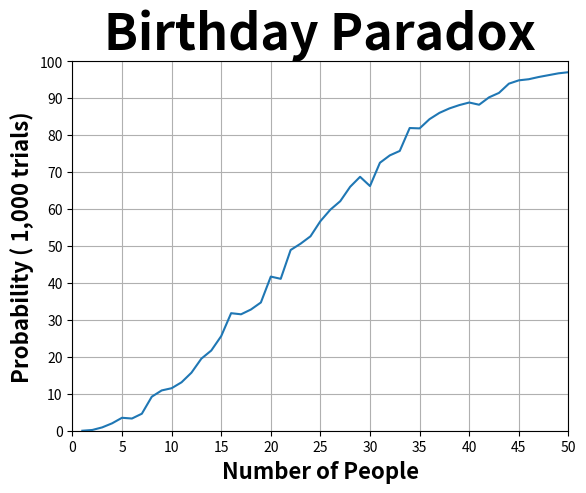

The matplotlib source for this figure:
import random
import os; os.system("cls")

#random.seed(123)

num_trials = 1000
x = []
y = []


for num_people in range(1,51):
    matching_birthdays = 0

    for trial in range(num_trials):
        birthdays = set()

        for person_num in range(num_people):
            birthdays.add(random.randint(1,365))

        if len(birthdays) != num_people:
            matching_birthdays += 1

    probability = matching_birthdays / num_trials
    print(f"Current number of people: {num_people:2}   Probability: {probability:.2%}")

    x.append(num_people)
    y.append(probability*100)


import matplotlib.pyplot as plt

plt.plot(x,y)
plt.title("Birthday Paradox",fontsize=36,weight="bold")
plt.xlabel("Number of People",fontsize=16,weight="bold")
plt.ylabel(f"Probability ({num_trials: ,} trials)",fontsize=16,weight="bold")
plt.xticks([0,5,10,15,20,25,30,35,40,45,50])
plt.yticks([0,10,20,30,40,50,60,70,80,90,100])
plt.grid(which="both")
plt.xlim(0,50)
plt.ylim(0,100)
plt.show()